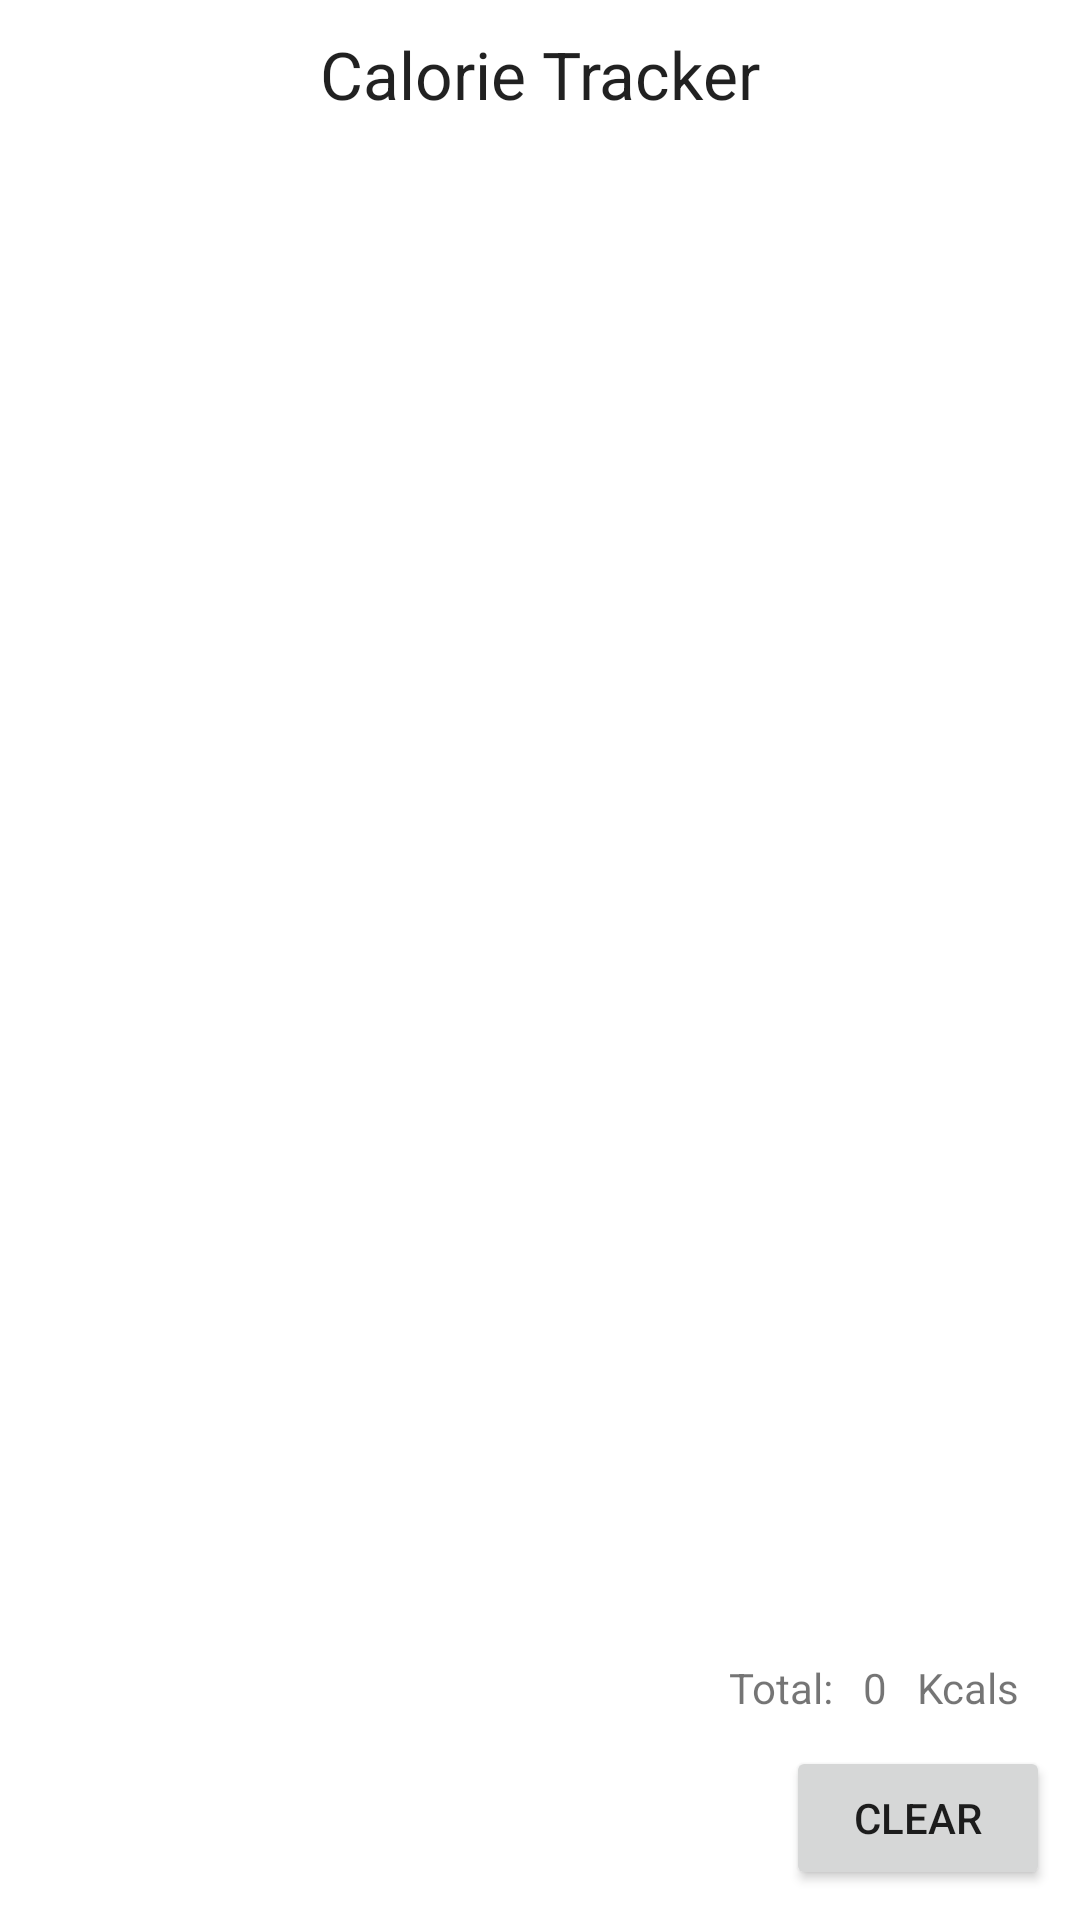

Reconstruct the res/layout file that produces this screen, plus the resources it refers to.
<!-- AndroidManifest.xml: application theme Theme.Nutrition -->
<!-- res/layout/macrotracker.xml -->
<?xml version="1.0" encoding="utf-8"?>
<LinearLayout xmlns:android="http://schemas.android.com/apk/res/android"
    xmlns:tools="http://schemas.android.com/tools"
    android:layout_width="match_parent"
    android:layout_height="match_parent"
    android:orientation="vertical"
    android:background="@drawable/background">

    <TextView
        android:id="@+id/txtShoppingList"
        android:layout_width="wrap_content"
        android:layout_height="wrap_content"
        android:layout_gravity="center_horizontal"
        android:layout_marginTop="10dp"
        android:text="Calorie Tracker"
        android:textAppearance="@style/TextAppearance.AppCompat.Large" />
    <ListView
        android:id="@+id/lvTrackerList"
        android:layout_width="match_parent"
        android:layout_height="0dp"
        android:layout_weight="1"
        android:fastScrollAlwaysVisible="false" />
    <LinearLayout
        android:layout_width="match_parent"
        android:layout_height="wrap_content"
        android:orientation="horizontal">
        <TextView
            android:id="@+id/whitespace"
            android:layout_width="0dp"
            android:layout_height="wrap_content"
            android:layout_weight="1"
            android:text="" />
        <TextView
            android:id="@+id/total"
            android:layout_width="wrap_content"
            android:layout_height="wrap_content"
            android:text="Total:" />
        <TextView
            android:id="@+id/txtTotalKcals"
            android:layout_width="wrap_content"
            android:layout_height="wrap_content"
            android:layout_marginStart="10dp"
            android:text="0" />
        <TextView
            android:id="@+id/TotalKcals"
            android:layout_width="wrap_content"
            android:layout_height="wrap_content"
            android:layout_marginStart="10dp"
            android:layout_marginEnd="20dp"
            android:text="Kcals" />
    </LinearLayout>
    <Button
        android:id="@+id/btnClear"
        android:layout_width="wrap_content"
        android:layout_height="wrap_content"
        android:layout_marginTop="10dp"
        android:layout_marginEnd="10dp"
        android:layout_marginBottom="10dp"
        android:layout_gravity="end"
        android:text="Clear" />
</LinearLayout>
<!-- resources referenced by this layout -->
<resources>
  <style name="Theme.Nutrition" parent="Theme.MaterialComponents.DayNight.DarkActionBar">
          
          <item name="colorPrimary">@color/yellow</item>
          <item name="colorPrimaryVariant">@color/yellow_alter</item>
          <item name="colorOnPrimary">@color/white</item>
          
          <item name="colorSecondary">@color/teal_200</item>
          <item name="colorSecondaryVariant">@color/teal_700</item>
          <item name="colorOnSecondary">@color/black</item>
          
          <item name="android:statusBarColor" tools:targetApi="l">?attr/colorPrimaryVariant</item>
          
      </style>
  <color name="yellow">#FFFCE205</color>
  <color name="yellow_alter">#FFFFB800</color>
  <color name="white">#FFFFFFFF</color>
  <color name="teal_200">#FF03DAC5</color>
  <color name="teal_700">#FF018786</color>
  <color name="black">#FF000000</color>
</resources>
